Run: headless pygame with SDL's dummy video driver; simulated clock (each Clock.tick advances the game by its frame time, no real sleeping); random seed 0; keys injected as events and as key.get_pressed() state; no mouse input.
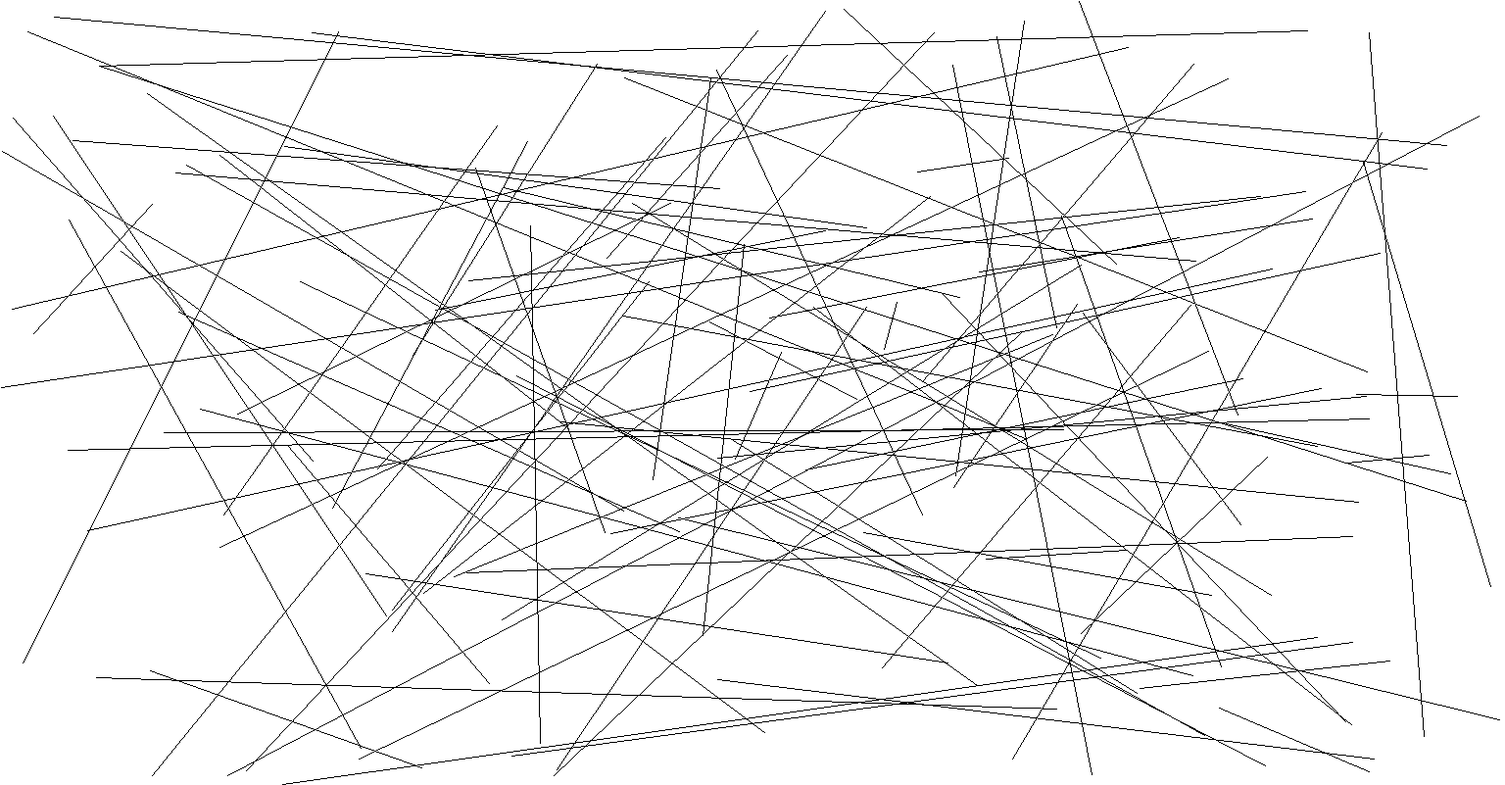
Frame 1 of 4 · flips 1–60 · no input
Frame 2 of 4 · flips 61–180 · tapped SPACE, RETURN · held RIGHT (→), D · screen unchanged from frame 1, image omitted
Frame 3 of 4 · flips 181–300 · held DOWN (↓), S · screen unchanged from frame 2, image omitted
Frame 4 of 4 · flips 301–420 · held LEFT (←), A, UP (↑), W · screen unchanged from frame 3, image omitted

The pygame program that drew these frames:

import pygame
from random import uniform
pygame.init()
width,height =1536 ,801
screen = pygame.display.set_mode((width,height))
screen.fill("white")
run = True
xpos ,ypos = width/2,height/2
clock = pygame.time.Clock()
a = xpos
b = ypos
angle =0
for i in range(100):
    pygame.draw.line(screen,"black",(uniform(0,width),uniform(0,height)),(uniform(0,width),uniform(0,height)))
while run:
    # screen.fill("white")
    clock.tick(100)
    for event in pygame.event.get():
        if event.type == pygame.QUIT:
            run = False
    
    
    pygame.display.update()
pygame.quit()
